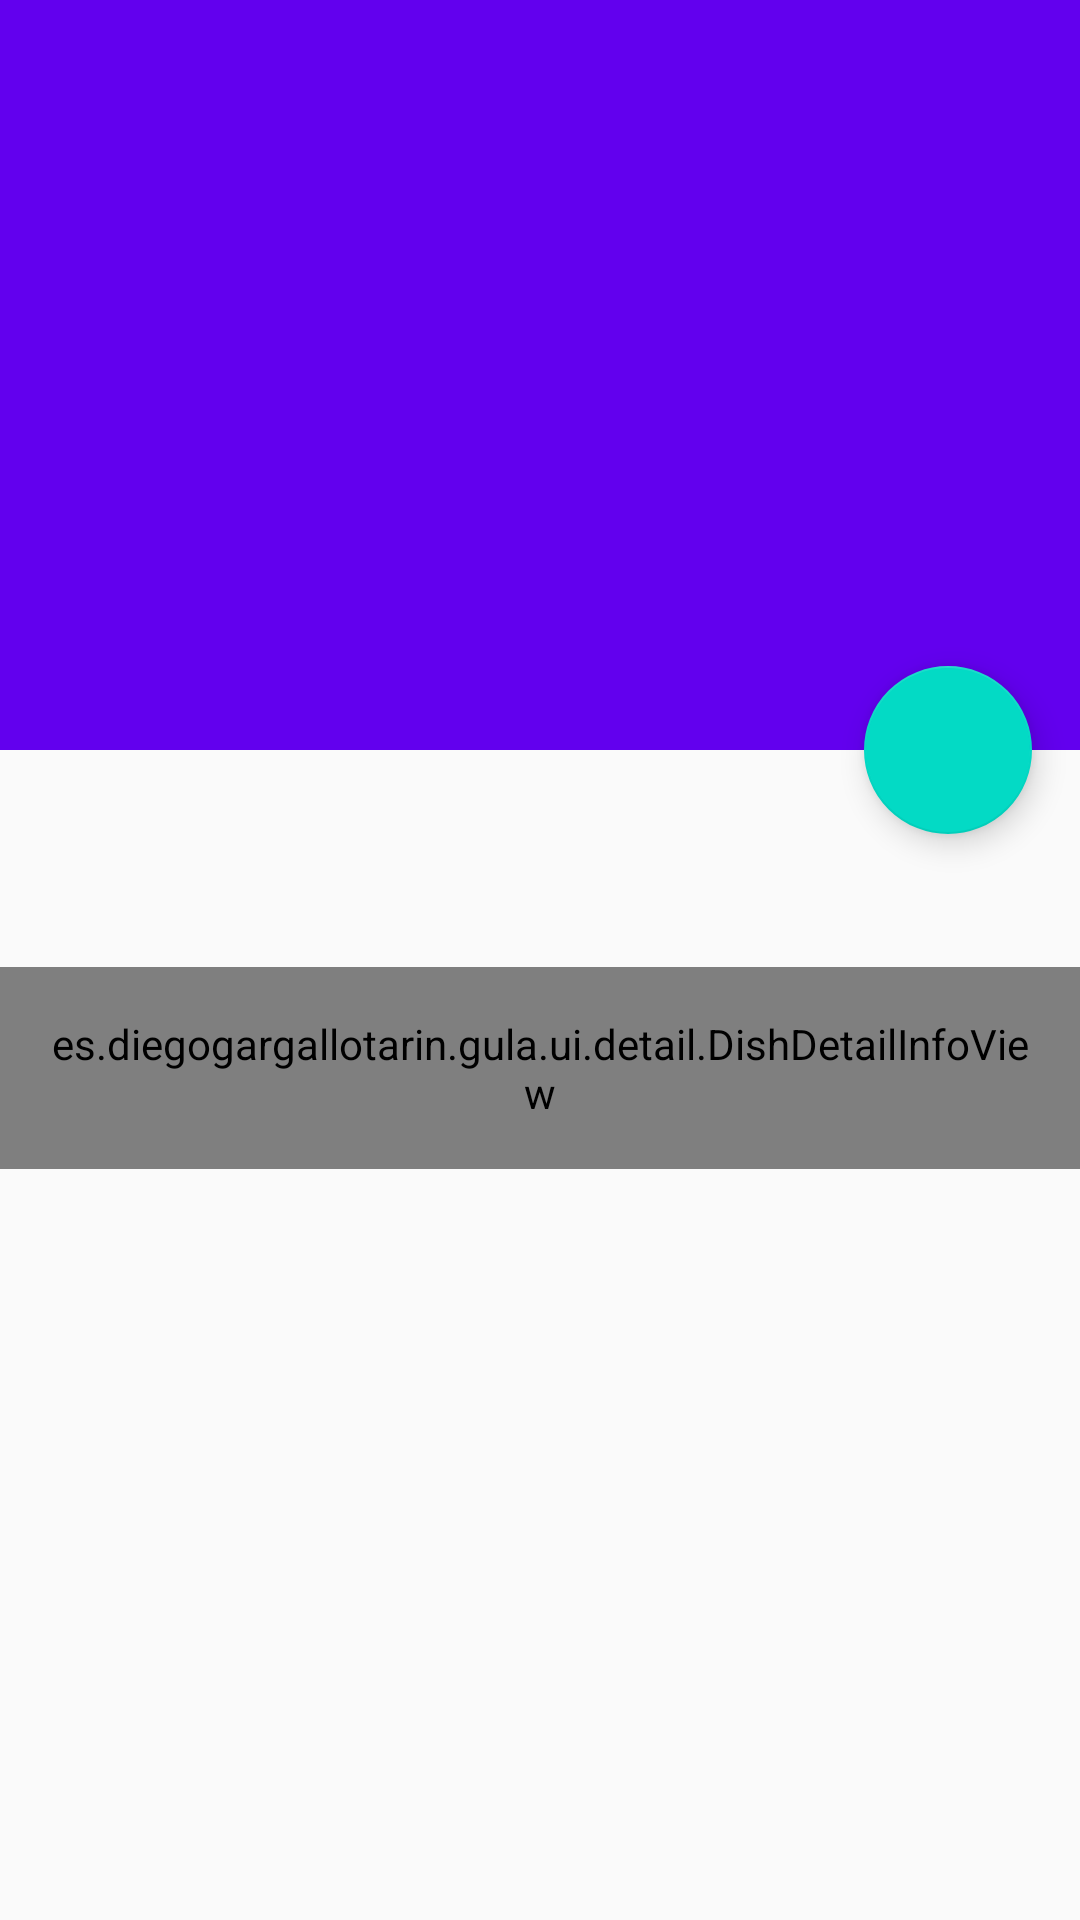

Write the Android layout XML for this screen, with the resource values it uses.
<!-- AndroidManifest.xml: application theme AppTheme -->
<!-- res/layout/activity_detail.xml -->
<?xml version="1.0" encoding="utf-8"?>
<androidx.coordinatorlayout.widget.CoordinatorLayout xmlns:android="http://schemas.android.com/apk/res/android"
    xmlns:app="http://schemas.android.com/apk/res-auto"
    xmlns:tools="http://schemas.android.com/tools"
    android:layout_width="match_parent"
    android:layout_height="match_parent"
    tools:context=".ui.detail.DetailActivity">

    <com.google.android.material.appbar.AppBarLayout
        android:id="@+id/appBarLayout"
        android:layout_width="match_parent"
        android:layout_height="wrap_content"
        android:theme="@style/AppTheme.DarkOverlay"
        android:fitsSystemWindows="true">


        <com.google.android.material.appbar.CollapsingToolbarLayout
            android:layout_width="match_parent"
            android:layout_height="250dp"
            app:contentScrim="?attr/colorPrimary"
            app:layout_scrollFlags="scroll|exitUntilCollapsed">

            <ImageView
                android:id="@+id/dishDetailImage"
                android:layout_width="match_parent"
                android:layout_height="match_parent"
                android:fitsSystemWindows="true"
                android:scaleType="centerCrop"
                app:layout_collapseMode="parallax"
                tools:src="@mipmap/ic_launcher" />

            <androidx.appcompat.widget.Toolbar
                android:id="@+id/dishDetailToolbar"
                android:layout_width="match_parent"
                android:layout_height="?attr/actionBarSize"
                tools:title="Dish name" />

        </com.google.android.material.appbar.CollapsingToolbarLayout>

    </com.google.android.material.appbar.AppBarLayout>

    <androidx.core.widget.NestedScrollView
        android:layout_width="match_parent"
        android:layout_height="match_parent"
        app:layout_behavior="@string/appbar_scrolling_view_behavior">

        <LinearLayout
            android:layout_width="match_parent"
            android:layout_height="wrap_content"
            android:orientation="vertical"
            android:transitionGroup="true">

            <TextView
                android:id="@+id/dishDetailSummary"
                android:layout_width="match_parent"
                android:layout_height="wrap_content"
                android:layout_marginTop="16dp"
                android:padding="16dp"
                android:textAppearance="@style/TextAppearance.AppCompat.Medium"
                tools:text="Lorem ipsum" />

            <es.diegogargallotarin.gula.ui.detail.DishDetailInfoView
                android:id="@+id/dishDetailInfo"
                android:layout_width="match_parent"
                android:layout_height="wrap_content"
                android:padding="16dp"
                android:background="@color/lightBackground"
                android:lineSpacingMultiplier="1.5"
                android:textAppearance="@style/TextAppearance.AppCompat.Medium"
                tools:text="Lorem ipsum" />

        </LinearLayout>

    </androidx.core.widget.NestedScrollView>

    <com.google.android.material.floatingactionbutton.FloatingActionButton
        android:id="@+id/movieDetailFavorite"
        android:layout_width="wrap_content"
        android:layout_height="wrap_content"
        android:layout_margin="16dp"
        android:src="@drawable/ic_favorite_off"
        app:layout_anchor="@id/appBarLayout"
        app:layout_anchorGravity="bottom|end"/>

</androidx.coordinatorlayout.widget.CoordinatorLayout>
<!-- resources referenced by this layout -->
<resources>
  <style name="AppTheme.DarkOverlay" parent="@style/ThemeOverlay.AppCompat.Dark.ActionBar" />
  <style name="AppTheme" parent="Theme.AppCompat.Light.DarkActionBar">
          
          <item name="colorPrimary">@color/colorPrimary</item>
          <item name="colorPrimaryDark">@color/colorPrimaryDark</item>
          <item name="colorAccent">@color/colorAccent</item>
      </style>
  <!-- not gathered from this repository: default colours our renderer supplied (Android Studio template values) -->
  <color name="colorPrimary">#FF6200EE</color>
  <color name="colorPrimaryDark">#FF3700B3</color>
  <color name="colorAccent">#FF03DAC5</color>
</resources>
